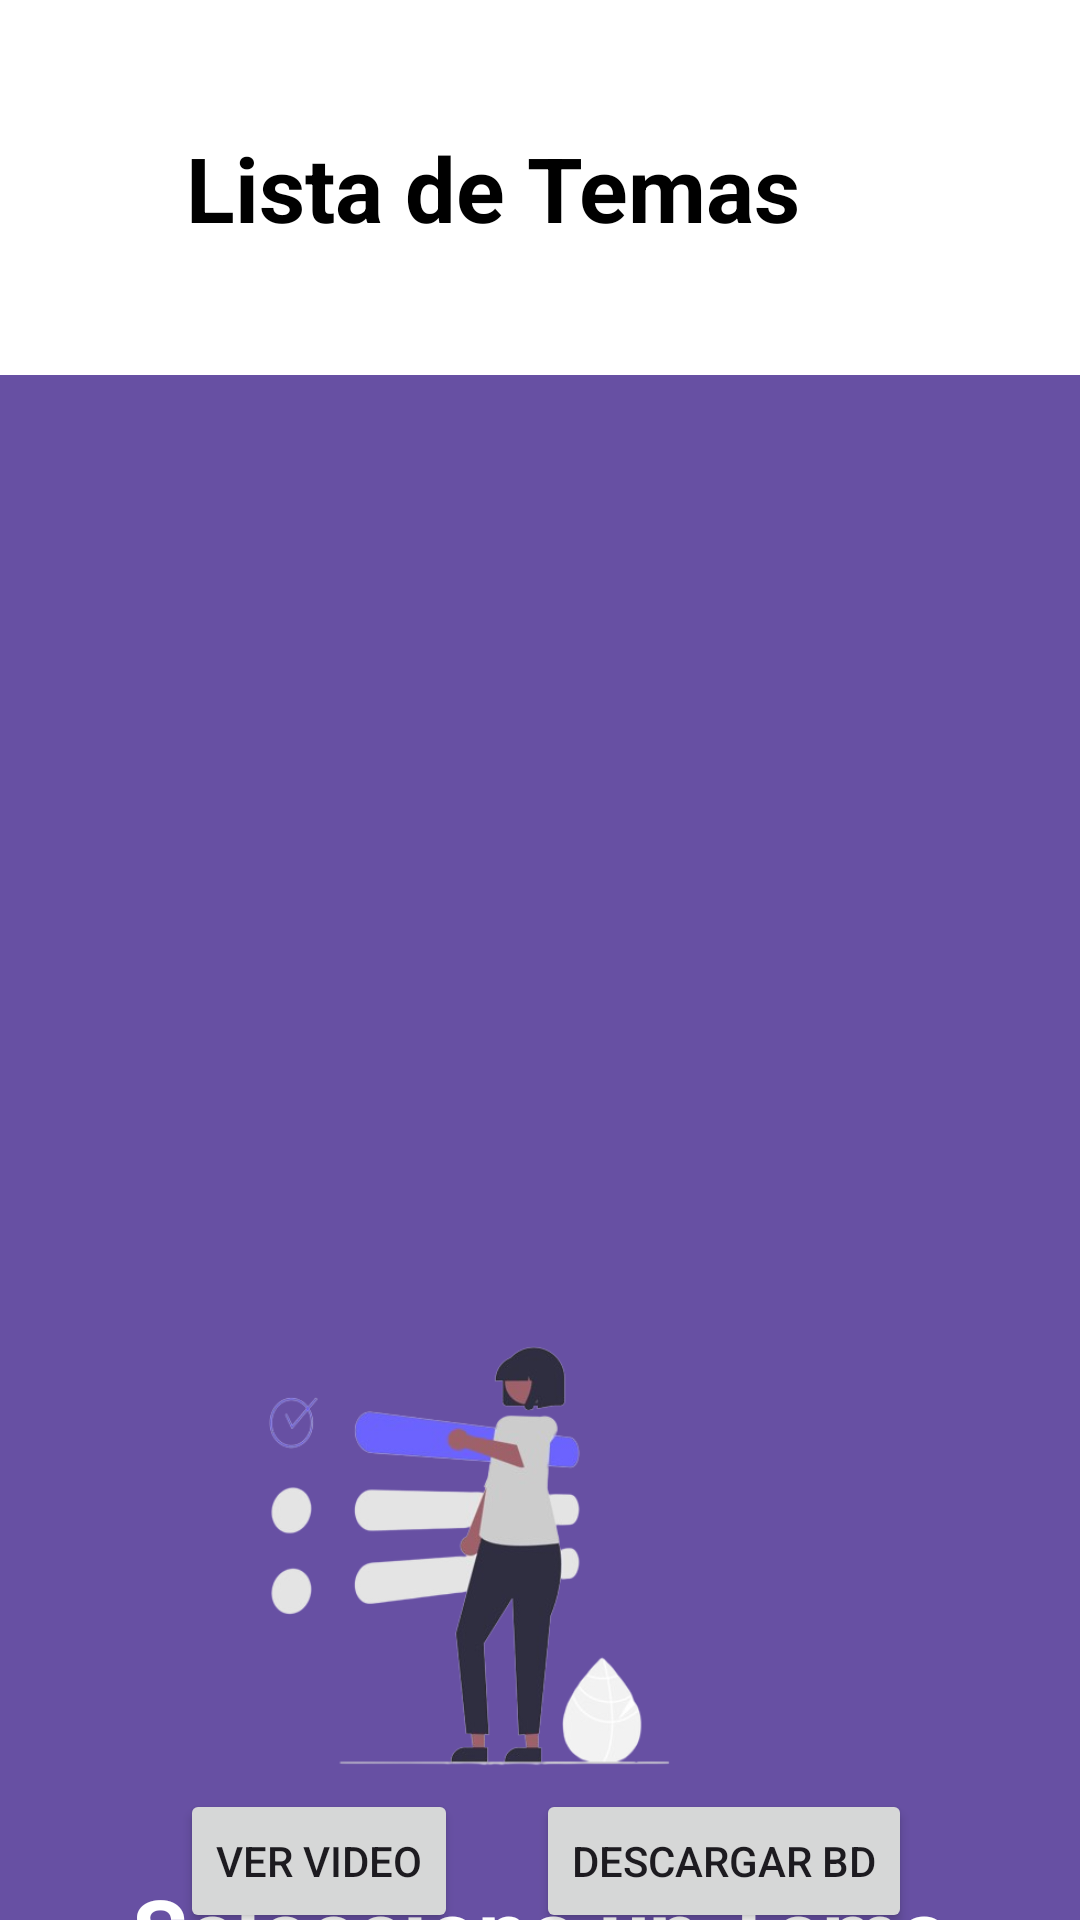

This screen was rendered from an Android layout file. Write that file and the resources it references.
<!-- AndroidManifest.xml: application theme Theme.CursosExcel -->
<!-- res/layout/activity_md3.xml -->
<?xml version="1.0" encoding="utf-8"?>
<androidx.constraintlayout.widget.ConstraintLayout xmlns:android="http://schemas.android.com/apk/res/android"
    xmlns:app="http://schemas.android.com/apk/res-auto"
    xmlns:tools="http://schemas.android.com/tools"
    android:id="@+id/main"
    android:layout_width="match_parent"
    android:layout_height="match_parent"
    android:background="#6750A3"
    tools:context=".Md3">

    <View
        android:id="@+id/view2"
        android:layout_width="432dp"
        android:layout_height="125dp"
        android:background="@color/white"
        app:layout_constraintBottom_toBottomOf="parent"
        app:layout_constraintEnd_toEndOf="parent"
        app:layout_constraintHorizontal_bias="0.444"
        app:layout_constraintStart_toStartOf="parent"
        app:layout_constraintTop_toTopOf="parent"
        app:layout_constraintVertical_bias="0.0" />

    <TextView
        android:id="@+id/txtContenido"
        android:layout_width="wrap_content"
        android:layout_height="wrap_content"
        android:text="@string/txtContent"
        android:textColor="@color/black"
        android:textSize="30sp"
        android:textStyle="bold"
        app:layout_constraintBottom_toBottomOf="@+id/view2"
        app:layout_constraintEnd_toEndOf="parent"
        app:layout_constraintStart_toStartOf="@+id/view2"
        app:layout_constraintTop_toTopOf="@+id/view2" />

    <ListView
        android:id="@+id/lstMd3"
        android:layout_width="399dp"
        android:layout_height="289dp"
        android:layout_marginStart="8dp"
        android:layout_marginTop="8dp"
        app:layout_constraintStart_toStartOf="parent"
        app:layout_constraintTop_toBottomOf="@+id/view2" />

    <ImageView
        android:id="@+id/imgSelect"
        android:layout_width="271dp"
        android:layout_height="177dp"
        android:layout_marginTop="8dp"
        android:layout_marginEnd="68dp"
        android:contentDescription="@string/Img"
        app:layout_constraintEnd_toEndOf="parent"
        app:layout_constraintTop_toBottomOf="@+id/lstMd3"
        app:srcCompat="@drawable/select1" />

    <TextView
        android:id="@+id/txtSeleccion"
        android:layout_width="wrap_content"
        android:layout_height="wrap_content"
        android:layout_marginTop="16dp"
        android:text="@string/txtSeleccion"
        android:textColor="#FFFFFF"
        android:textSize="30sp"
        android:textStyle="bold"
        app:layout_constraintEnd_toEndOf="parent"
        app:layout_constraintStart_toStartOf="parent"
        app:layout_constraintTop_toBottomOf="@+id/imgSelect" />

    <Button
        android:id="@+id/btnVideo"
        android:layout_width="wrap_content"
        android:layout_height="wrap_content"
        android:layout_marginStart="60dp"
        android:text="@string/btnVideo"
        app:layout_constraintBottom_toBottomOf="parent"
        app:layout_constraintStart_toStartOf="parent"
        app:layout_constraintTop_toBottomOf="@+id/imgSelect"
        app:layout_constraintVertical_bias="0.724" />

    <Button
        android:id="@+id/btnDatos"
        android:layout_width="wrap_content"
        android:layout_height="wrap_content"
        android:layout_marginEnd="56dp"
        android:text="@string/btnDb"
        app:layout_constraintBottom_toBottomOf="parent"
        app:layout_constraintEnd_toEndOf="parent"
        app:layout_constraintTop_toBottomOf="@+id/imgSelect"
        app:layout_constraintVertical_bias="0.724" />

</androidx.constraintlayout.widget.ConstraintLayout>
<!-- resources referenced by this layout -->
<resources>
  <!-- drawable select1: png bitmap (drawable, 67047 bytes) -->
  <string name="Img">Start</string>
  <string name="btnDb">Descargar BD</string>
  <string name="btnVideo">Ver Video</string>
  <string name="txtContent">Lista de Temas</string>
  <string name="txtSeleccion">Seleccione un Tema</string>
  <style name="Theme.CursosExcel" parent="Base.Theme.CursosExcel" />
  <style name="Base.Theme.CursosExcel" parent="Theme.Material3.DayNight.NoActionBar">
          
          
      </style>
  <!-- not gathered from this repository: default colours our renderer supplied (Android Studio template values) -->
  <color name="black">#FF000000</color>
  <color name="white">#FFFFFFFF</color>
</resources>
